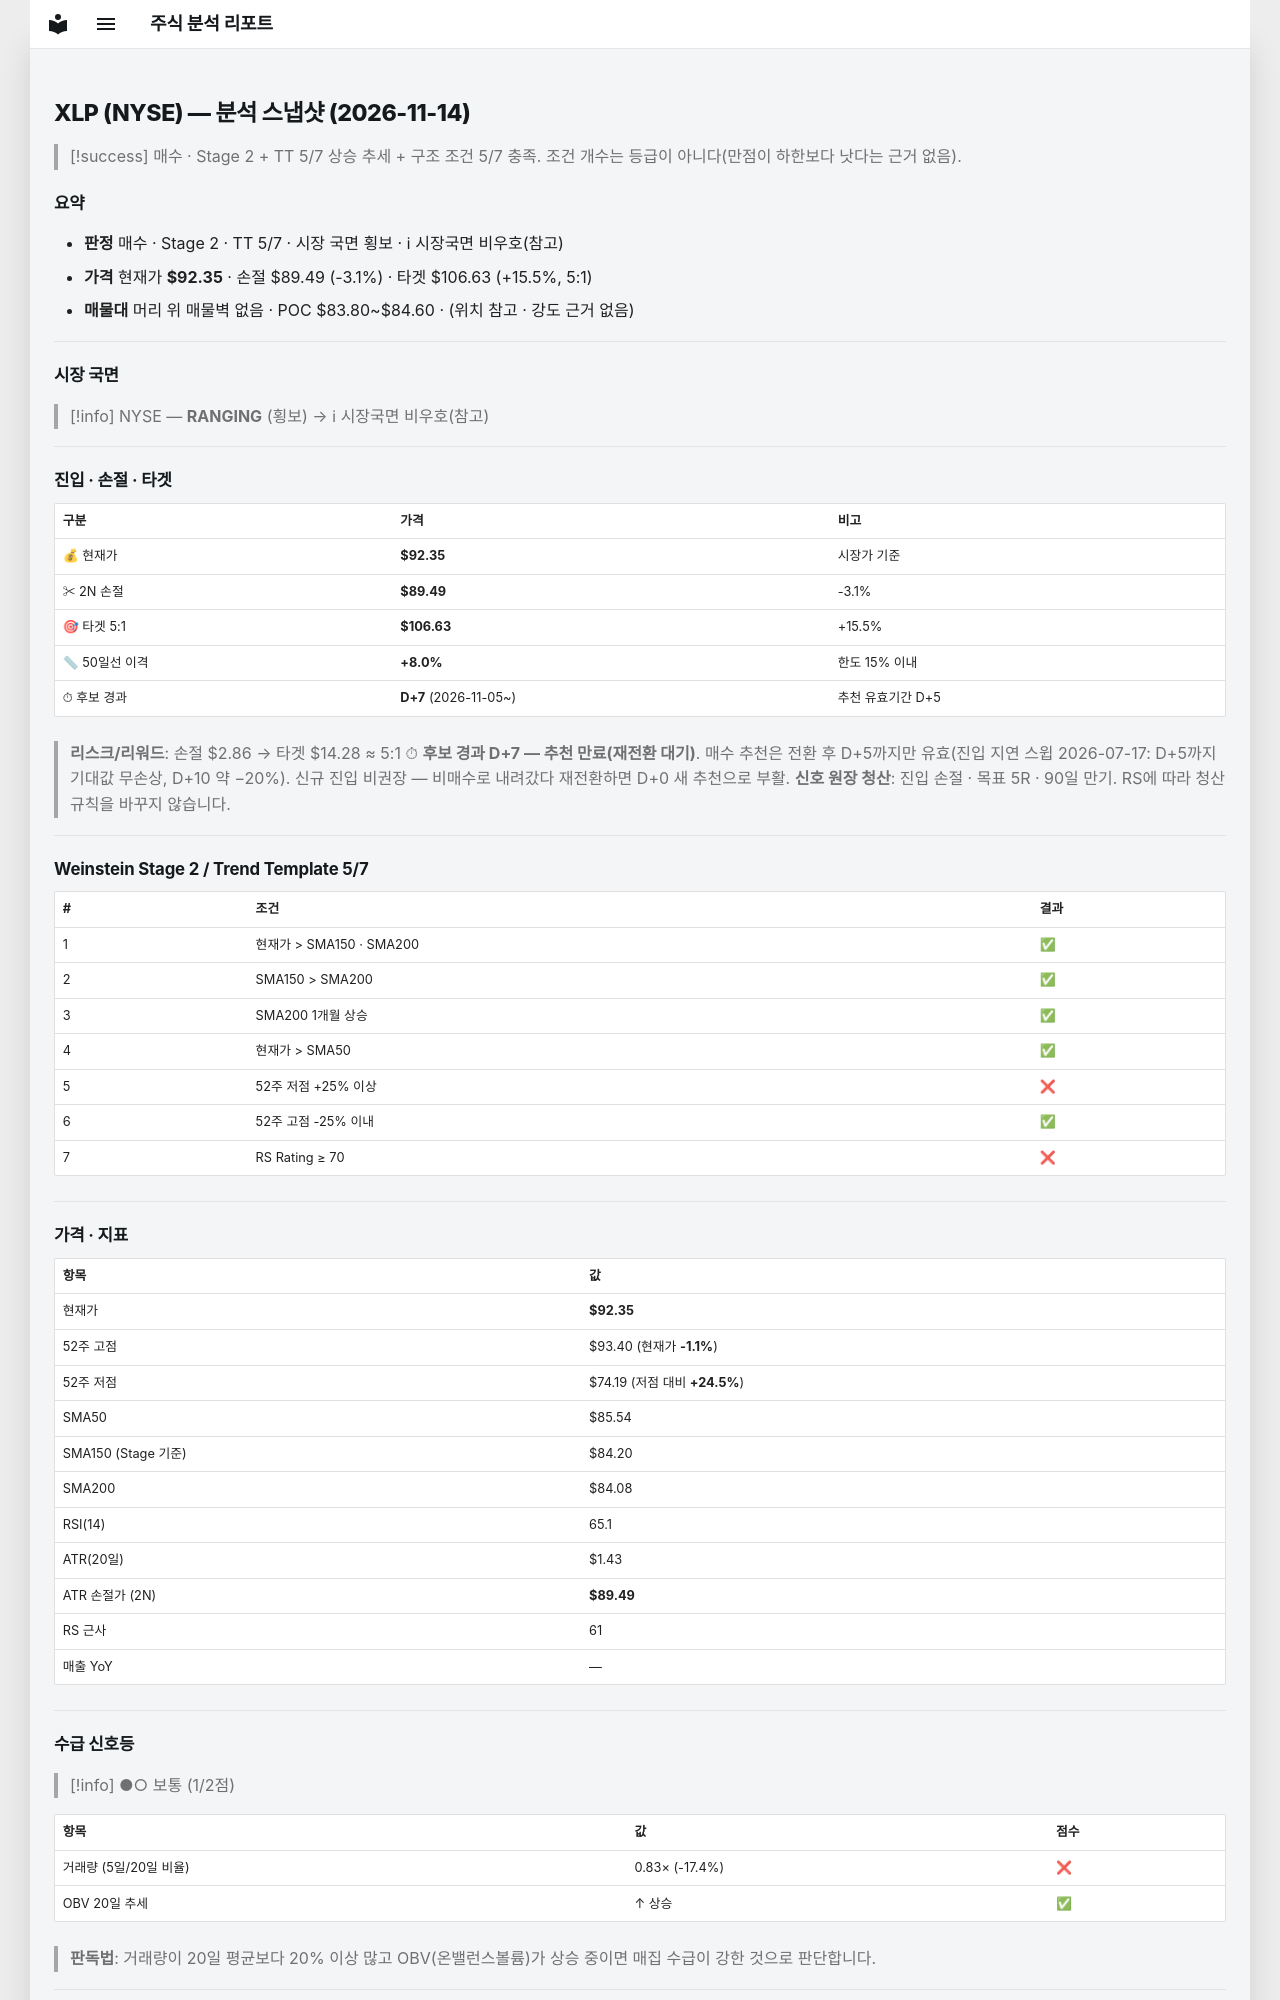

repository: soloandco/stock-reports · page: snapshots/XLP-2026-11-14/index.html · generator: mkdocs

---
type: analysis-snapshot
title: XLP 분석 스냅샷
ticker: XLP
market: NYSE
created: 2026-11-14
updated: 2026-11-14
bar-date: 2026-11-13
verdict: 매수관찰
sma50-gap-pct: 8.0
candidate-days: 7
candidate-since: 2026-11-05
weekly-position: 신고가영역
stage: 2
trend-template-score: 5
tt-max: 7
ma-set: sma-50-150-200
price: 92.3499984741211
stop-price: 89.49484522369339
market-regime: RANGING
supply-demand-score: 1/2
supply-demand-label: 보통
status: tracking
tags:
  - stock-agent
  - watchlist
  - XLP
  - analysis
related:
  - "[[analysis-template]]"
---

# XLP (NYSE) — 분석 스냅샷 (2026-11-14)

> [!success] 매수 · Stage 2 + TT 5/7
> 상승 추세 + 구조 조건 5/7 충족. 조건 개수는 등급이 아니다(만점이 하한보다 낫다는 근거 없음).

## 요약

- **판정** 매수 · Stage 2 · TT 5/7 · 시장 국면 횡보 · ℹ 시장국면 비우호(참고)
- **가격** 현재가 **$92.35** · 손절 $89.49 (-3.1%) · 타겟 $106.63 (+15.5%, 5:1)
- **매물대** 머리 위 매물벽 없음 · POC $83.80~$84.60 · (위치 참고 · 강도 근거 없음)

---

## 시장 국면

> [!info] NYSE — **RANGING** (횡보) → ℹ 시장국면 비우호(참고)

---

## 진입 · 손절 · 타겟

| 구분 | 가격 | 비고 |
|------|------|------|
| 💰 현재가 | **$92.35** | 시장가 기준 |
| ✂ 2N 손절 | **$89.49** | -3.1% |
| 🎯 타겟 5:1 | **$106.63** | +15.5% |
| 📏 50일선 이격 | **+8.0%** | 한도 15% 이내 |
| ⏱ 후보 경과 | **D+7** (2026-11-05~) | 추천 유효기간 D+5 |

> **리스크/리워드**: 손절 $2.86 → 타겟 $14.28 ≈ 5:1
> ⏱ **후보 경과 D+7 — 추천 만료(재전환 대기)**. 매수 추천은 전환 후 D+5까지만 유효(진입 지연 스윕 2026-07-17: D+5까지 기대값 무손상, D+10 약 −20%). 신규 진입 비권장 — 비매수로 내려갔다 재전환하면 D+0 새 추천으로 부활.
> **신호 원장 청산**: 진입 손절 · 목표 5R · 90일 만기. RS에 따라 청산 규칙을 바꾸지 않습니다.

---

## Weinstein Stage 2 / Trend Template 5/7

| # | 조건 | 결과 |
|---|------|------|
| 1 | 현재가 > SMA150 · SMA200 | ✅ |
| 2 | SMA150 > SMA200 | ✅ |
| 3 | SMA200 1개월 상승 | ✅ |
| 4 | 현재가 > SMA50 | ✅ |
| 5 | 52주 저점 +25% 이상 | ❌ |
| 6 | 52주 고점 -25% 이내 | ✅ |
| 7 | RS Rating ≥ 70 | ❌ |

---

## 가격 · 지표

| 항목 | 값 |
|------|---|
| 현재가 | **$92.35** |
| 52주 고점 | $93.40 (현재가 **-1.1%**) |
| 52주 저점 | $74.19 (저점 대비 **+24.5%**) |
| SMA50 | $85.54 |
| SMA150 (Stage 기준) | $84.20 |
| SMA200 | $84.08 |
| RSI(14) | 65.1 |
| ATR(20일) | $1.43 |
| ATR 손절가 (2N) | **$89.49** |
| RS 근사 | 61 |
| 매출 YoY | — |

---
## 수급 신호등

> [!info] ●○ 보통 (1/2점)

| 항목 | 값 | 점수 |
|------|------|------|
| 거래량 (5일/20일 비율) | 0.83× (-17.4%) | ❌ |
| OBV 20일 추세 | ↑ 상승 | ✅ |

> **판독법**: 거래량이 20일 평균보다 20% 이상 많고 OBV(온밸런스볼륨)가 상승 중이면 매집 수급이 강한 것으로 판단합니다.

---
